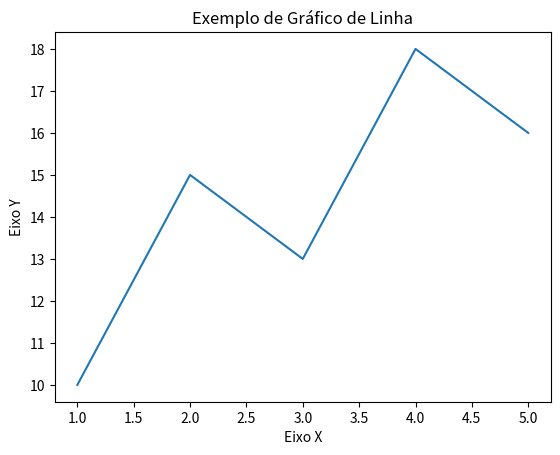

Generate this figure with matplotlib:
import matplotlib.pyplot as plt

# Dados de exemplo
x = [1, 2, 3, 4, 5]
y = [10, 15, 13, 18, 16]

# Criar o gráfico
plt.plot(x, y)

# Adicionar título e rótulos
plt.title('Exemplo de Gráfico de Linha')
plt.xlabel('Eixo X')
plt.ylabel('Eixo Y')

# Mostrar o gráfico
plt.show()
